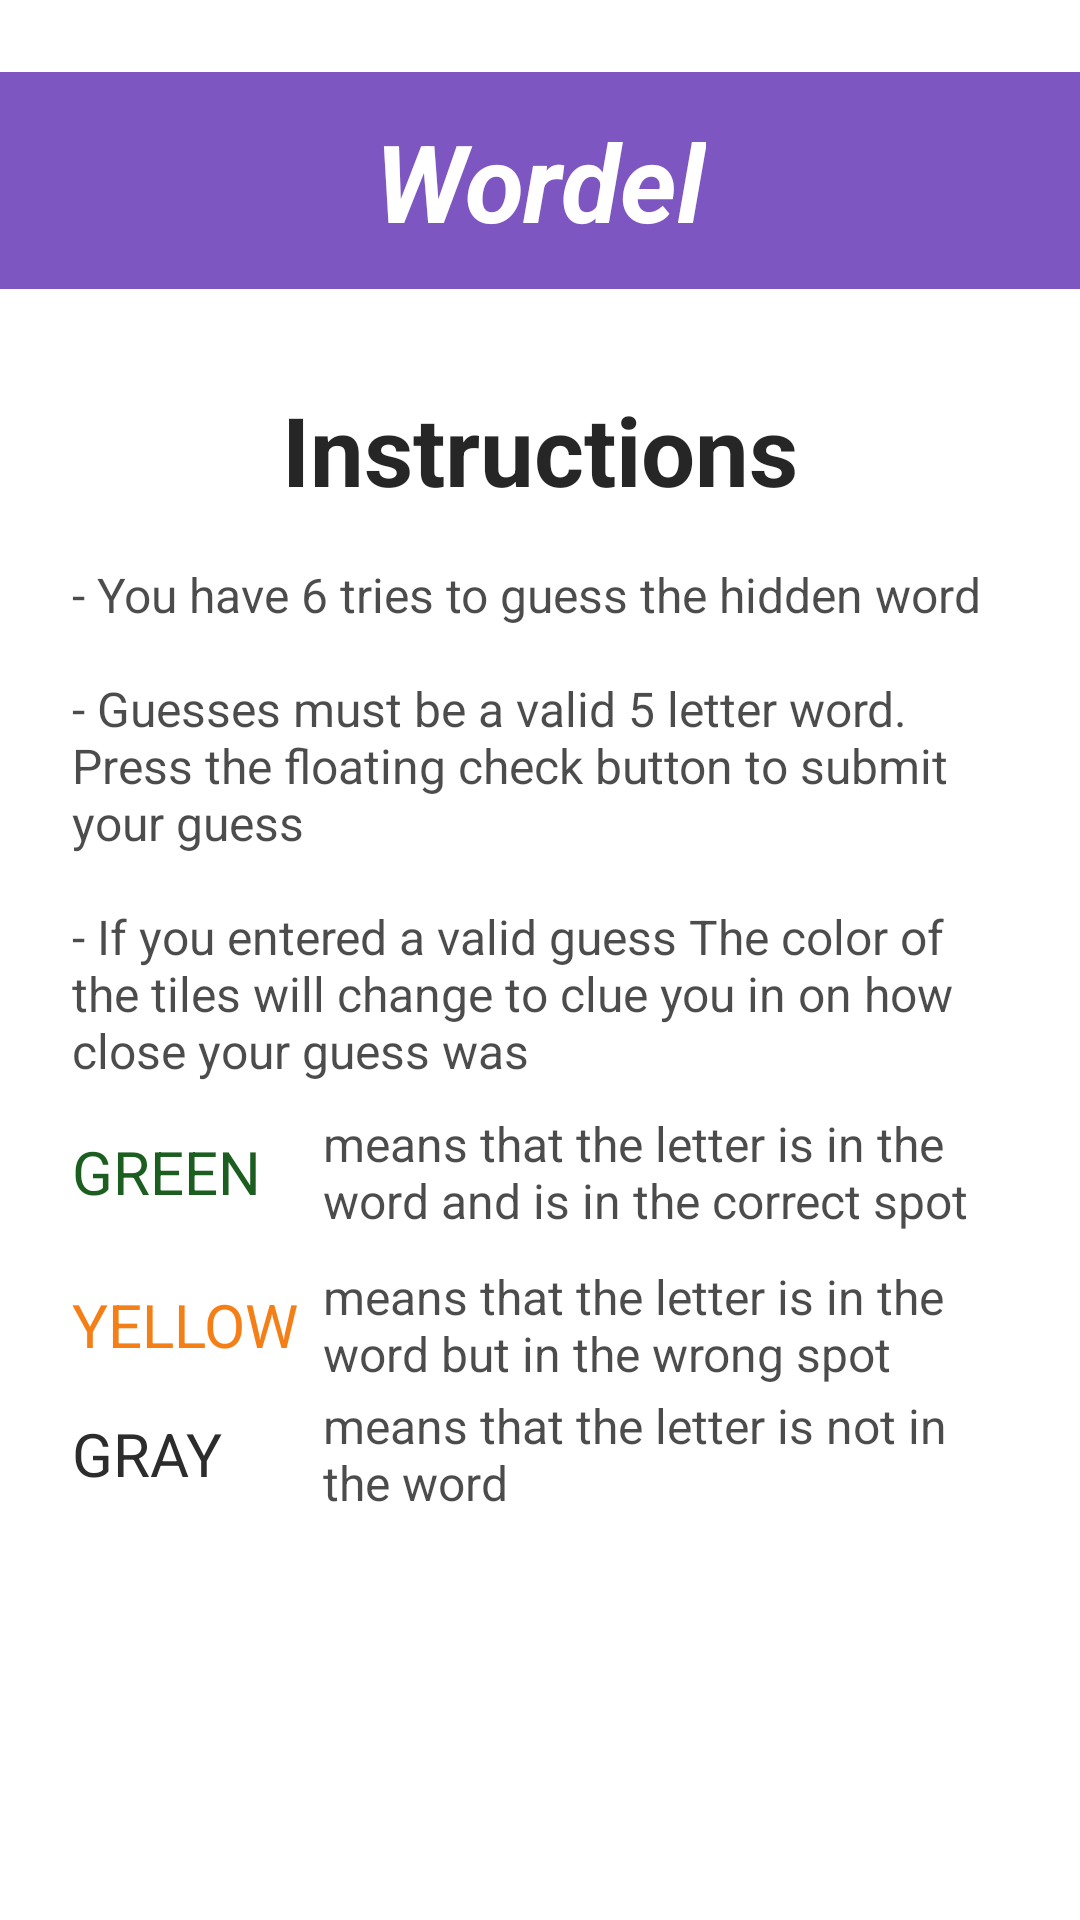

Produce the Android XML layout that renders to this screen, including the resource entries it uses.
<!-- AndroidManifest.xml: application theme Theme.Wordel -->
<!-- res/layout/fragment_help.xml -->
<?xml version="1.0" encoding="utf-8"?>
<androidx.constraintlayout.widget.ConstraintLayout
    xmlns:android="http://schemas.android.com/apk/res/android"
    xmlns:tools="http://schemas.android.com/tools"
    xmlns:app="http://schemas.android.com/apk/res-auto"
    android:layout_width="match_parent"
    android:layout_height="match_parent"
    android:background="@color/background_color"
    tools:context=".HelpFragment">

    <androidx.constraintlayout.widget.ConstraintLayout
        android:id="@+id/titlebar_layout"
        android:layout_width="match_parent"
        android:layout_height="wrap_content"
        android:layout_marginTop="24dp"
        android:background="@color/primary_purple"
        android:gravity="center"
        android:orientation="horizontal"
        android:padding="8dp"
        app:layout_constraintTop_toTopOf="parent"
        app:layout_constraintStart_toStartOf="parent"
        app:layout_constraintEnd_toEndOf="parent">

        <ImageView
            android:id="@+id/back_button"
            android:layout_width="wrap_content"
            android:layout_height="wrap_content"
            android:layout_marginStart="6dp"
            android:scaleX="1.5"
            android:scaleY="1.5"
            android:src="@drawable/ic_back"
            android:clickable="true"
            app:layout_constraintStart_toStartOf="parent"
            app:layout_constraintTop_toTopOf="parent"
            app:layout_constraintBottom_toBottomOf="parent" />

        <TextView
            android:id="@+id/titlebar_title"
            android:layout_width="wrap_content"
            android:layout_height="wrap_content"
            android:paddingTop="12dp"
            android:paddingBottom="12dp"
            android:scaleX="1.5"
            android:scaleY="1.5"
            android:shadowColor="@color/white"
            android:text="@string/titlebar_title"
            android:textColor="@color/white"
            android:textSize="24sp"
            android:textStyle="bold|italic"
            app:layout_constraintBottom_toBottomOf="parent"
            app:layout_constraintEnd_toEndOf="parent"
            app:layout_constraintStart_toStartOf="parent"
            app:layout_constraintTop_toTopOf="parent" />

    </androidx.constraintlayout.widget.ConstraintLayout>

    <TextView
        android:id="@+id/help_main_label"
        android:layout_width="wrap_content"
        android:layout_height="wrap_content"
        android:layout_marginTop="32dp"
        android:text="@string/help_title"
        android:textSize="32sp"
        android:textStyle="bold"
        android:textColor="@color/instruction_header_text_color"
        app:layout_constraintTop_toBottomOf="@id/titlebar_layout"
        app:layout_constraintStart_toStartOf="parent"
        app:layout_constraintEnd_toEndOf="parent"
        />

    <TextView
        android:id="@+id/help_main_instructions"
        android:layout_width="0dp"
        android:layout_height="wrap_content"
        android:layout_marginTop="16dp"
        android:layout_marginEnd="24dp"
        android:layout_marginStart="24dp"
        android:text="@string/help_instructions"
        android:textSize="16sp"
        android:textColor="@color/instruction_text_color"
        app:layout_constraintTop_toBottomOf="@id/help_main_label"
        app:layout_constraintStart_toStartOf="parent"
        app:layout_constraintEnd_toEndOf="parent" />

    <TextView
        android:id="@+id/help_text_green"
        android:layout_width="wrap_content"
        android:layout_height="wrap_content"
        android:layout_marginTop="16dp"
        android:layout_marginStart="24dp"
        android:text="@string/color_help_instructions_green_green_text"
        android:textColor="@color/correct_green"
        android:textSize="20sp"
        app:layout_constraintStart_toStartOf="parent"
        app:layout_constraintTop_toBottomOf="@id/help_main_instructions" />

    <TextView
        android:id="@+id/help_text_green_instructions"
        android:layout_width="0dp"
        android:layout_height="wrap_content"
        android:layout_marginEnd="24dp"
        android:text="@string/color_help_instructions_green"
        android:textSize="16sp"
        android:textColor="@color/instruction_text_color"
        app:layout_constraintStart_toStartOf="@id/help_text_yellow_instructions"
        app:layout_constraintEnd_toEndOf="parent"
        app:layout_constraintTop_toTopOf="@id/help_text_green"
        app:layout_constraintBottom_toBottomOf="@id/help_text_green"/>

    <TextView
        android:id="@+id/help_text_yellow"
        android:layout_width="wrap_content"
        android:layout_height="wrap_content"
        android:layout_marginTop="24dp"
        android:layout_marginStart="24dp"
        android:text="@string/color_help_instructions_yellow_yellow_text"
        android:textColor="@color/almost_correct_yellow"
        android:textSize="20sp"
        app:layout_constraintStart_toStartOf="parent"
        app:layout_constraintTop_toBottomOf="@id/help_text_green" />

    <TextView
        android:id="@+id/help_text_yellow_instructions"
        android:layout_width="0dp"
        android:layout_height="wrap_content"
        android:layout_marginStart="8dp"
        android:layout_marginEnd="24dp"
        android:text="@string/color_help_instructions_yellow"
        android:textSize="16sp"
        android:textColor="@color/instruction_text_color"
        app:layout_constraintStart_toEndOf="@id/help_text_yellow"
        app:layout_constraintEnd_toEndOf="parent"
        app:layout_constraintTop_toTopOf="@id/help_text_yellow"
        app:layout_constraintBottom_toBottomOf="@id/help_text_yellow"/>

    <TextView
        android:id="@+id/help_text_gray"
        android:layout_width="wrap_content"
        android:layout_height="wrap_content"
        android:layout_marginTop="16dp"
        android:layout_marginStart="24dp"
        android:text="@string/color_help_instructions_gray_gray_text"
        android:textColor="@color/incorrect_gray"
        android:textSize="20sp"
        app:layout_constraintStart_toStartOf="parent"
        app:layout_constraintTop_toBottomOf="@id/help_text_yellow" />

    <TextView
        android:id="@+id/help_text_gray_instructions"
        android:layout_width="0dp"
        android:layout_height="wrap_content"
        android:layout_marginEnd="24dp"
        android:text="@string/color_help_instructions_gray"
        android:textSize="16sp"
        android:textColor="@color/instruction_text_color"
        app:layout_constraintStart_toStartOf="@id/help_text_yellow_instructions"
        app:layout_constraintEnd_toEndOf="parent"
        app:layout_constraintTop_toTopOf="@id/help_text_gray"
        app:layout_constraintBottom_toBottomOf="@id/help_text_gray" />






</androidx.constraintlayout.widget.ConstraintLayout>
<!-- resources referenced by this layout -->
<resources>
  <color name="almost_correct_yellow">#F57F17</color>
  <color name="background_color">#FFFFFF</color>
  <color name="correct_green">#1B5E20</color>
  <color name="incorrect_gray">#2C2C2C</color>
  <color name="instruction_header_text_color">#D9000000</color>
  <color name="instruction_text_color">#B3000000</color>
  <color name="primary_purple">#7e56c1</color>
  <color name="white">#FFFFFFFF</color>
  <string name="color_help_instructions_gray">means that the letter is not in the word</string>
  <string name="color_help_instructions_gray_gray_text">GRAY</string>
  <string name="color_help_instructions_green">means that the letter is in the word and is in the correct spot</string>
  <string name="color_help_instructions_green_green_text">GREEN</string>
  <string name="color_help_instructions_yellow">means that the letter is in the word but in the wrong spot</string>
  <string name="color_help_instructions_yellow_yellow_text">YELLOW</string>
  <string name="help_instructions">- You have 6 tries to guess the hidden word
      \n\n- Guesses must be a valid 5 letter word. Press the floating check button to submit your guess
      \n\n- If you entered a valid guess The color of the tiles will change to clue you in on how close your guess was</string>
  <string name="help_title">Instructions</string>
  <string name="titlebar_title">Wordel</string>
  <style name="Theme.Wordel" parent="Theme.MaterialComponents.DayNight.NoActionBar">
          
          <item name="colorPrimary">@color/primary_purple</item>
          <item name="colorPrimaryVariant">@color/purple_700</item>
          <item name="colorOnPrimary">@color/white</item>
          
          <item name="colorSecondary">@color/secondary_purple</item>
          <item name="colorSecondaryVariant">@color/teal_700</item>
          <item name="colorOnSecondary">@color/black</item>
          
          <item name="android:statusBarColor" tools:targetApi="l">?attr/colorPrimaryVariant</item>
          
      </style>
  <color name="purple_700">#FF3700B3</color>
  <color name="secondary_purple">#9D65FC</color>
  <color name="teal_700">#FF018786</color>
  <color name="black">#FF000000</color>
</resources>
